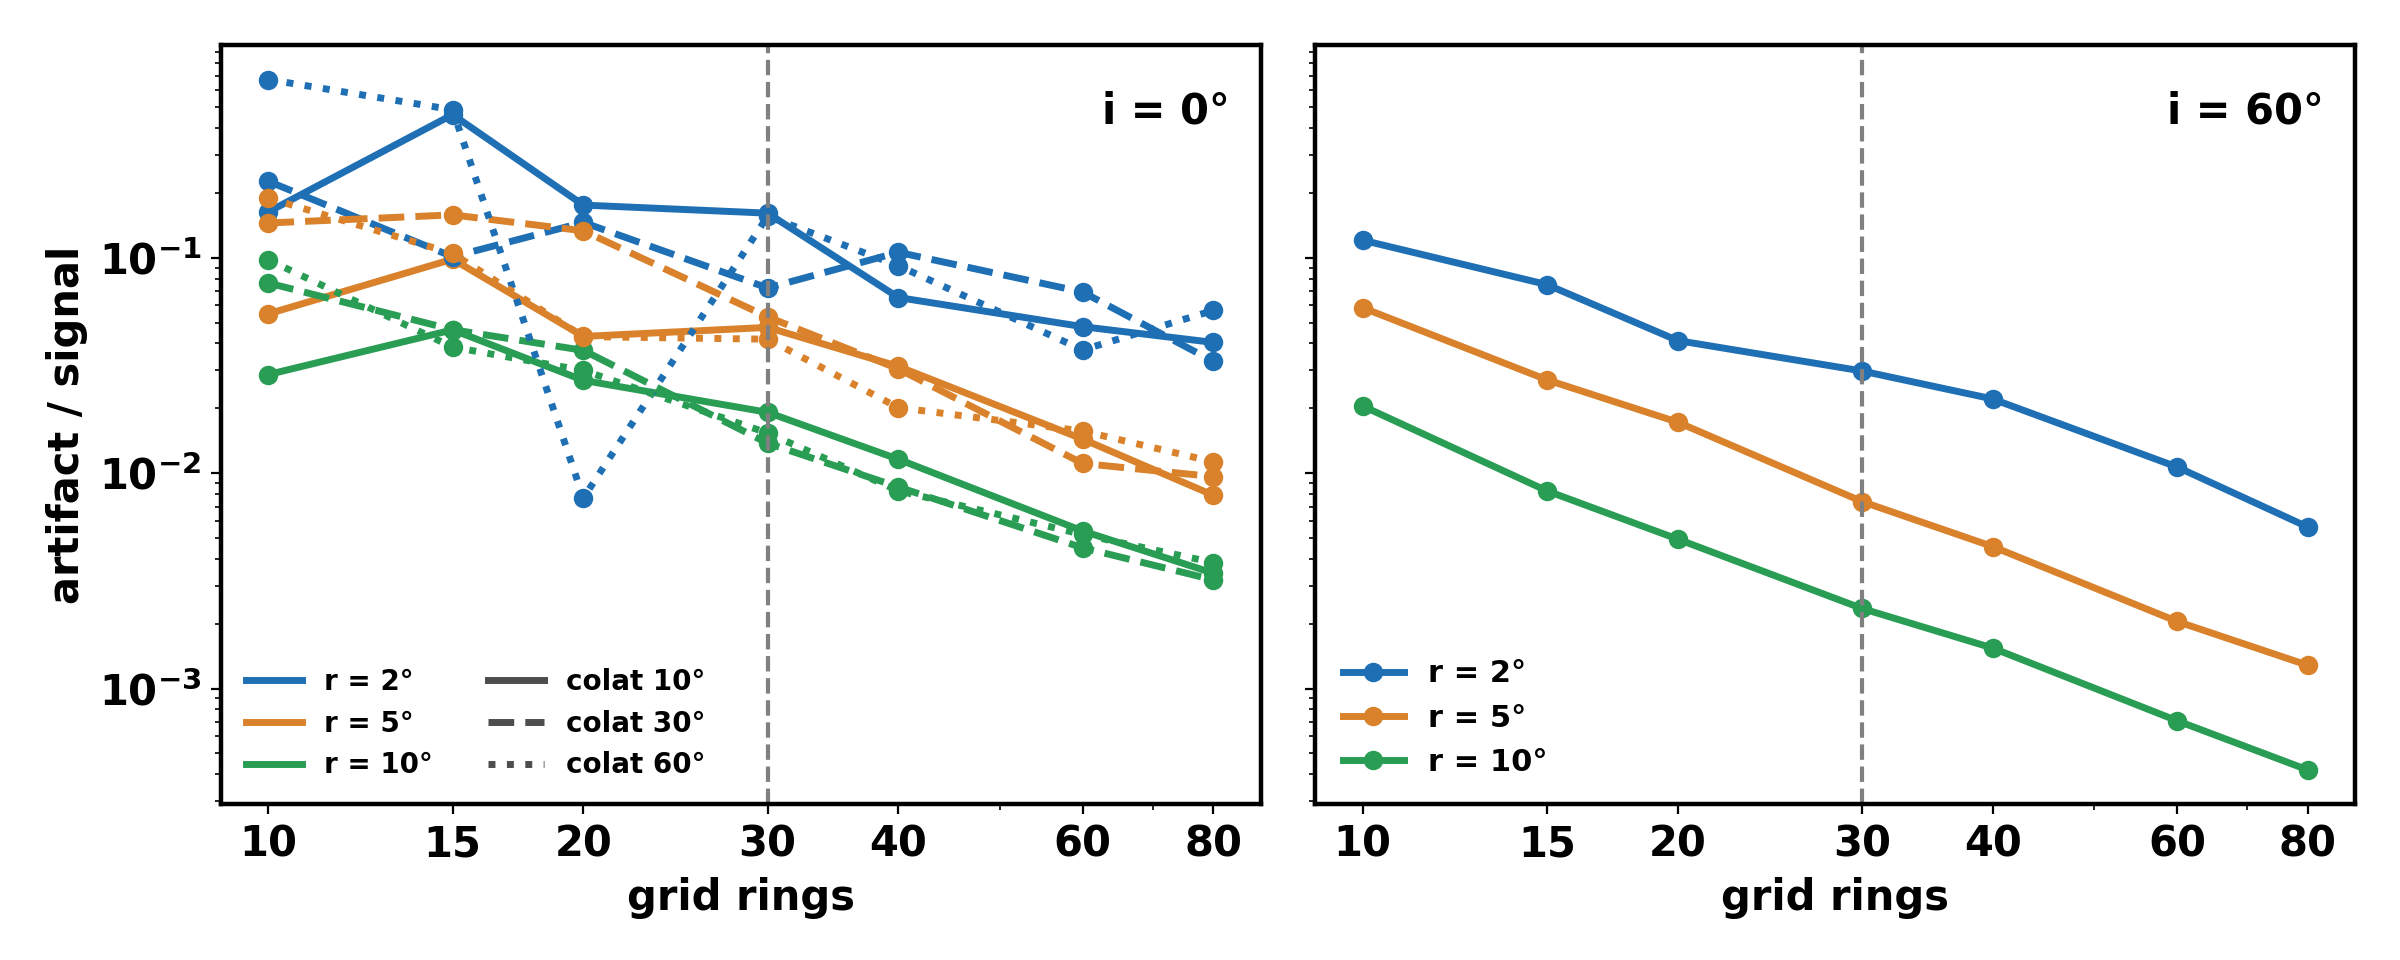

The data file committed next to this chart (first rows):
kind, incl, colat, rad, rings, seconds, depth_ppt, spurious_ptp_ppt, artifact_frac, true_ptp_ppt
i60, 60.0, 60.0, 2.0, 10, 10.05, 0.3314, , 0.1206, 1.192
i60, 60.0, 60.0, 2.0, 15, 10.1, 0.3543, , 0.07502, 1.192
i60, 60.0, 60.0, 2.0, 20, 10.26, 0.3867, , 0.04125, 1.192
i60, 60.0, 60.0, 2.0, 30, 10.18, 0.4026, , 0.0298, 1.192
i60, 60.0, 60.0, 2.0, 40, 10.7, 0.3819, , 0.02209, 1.192
i60, 60.0, 60.0, 2.0, 60, 11.45, 0.386, , 0.01068, 1.192
i60, 60.0, 60.0, 2.0, 80, 11.65, 0.387, , 0.005624, 1.192
i60, 60.0, 60.0, 2.0, 120, 14.7, 0.3891, , 0.0, 1.192
i60, 60.0, 60.0, 5.0, 10, 9.825, 2.63, , 0.0586, 7.353
i60, 60.0, 60.0, 5.0, 15, 9.341, 2.41, , 0.02712, 7.353
i60, 60.0, 60.0, 5.0, 20, 9.945, 2.409, , 0.01724, 7.353
i60, 60.0, 60.0, 5.0, 30, 9.903, 2.419, , 0.007383, 7.353
i60, 60.0, 60.0, 5.0, 40, 10.28, 2.426, , 0.004561, 7.353
i60, 60.0, 60.0, 5.0, 60, 11.4, 2.432, , 0.002051, 7.353
i60, 60.0, 60.0, 5.0, 80, 11.96, 2.434, , 0.001283, 7.353
i60, 60.0, 60.0, 5.0, 120, 15.47, 2.437, , 0.0, 7.353
i60, 60.0, 60.0, 10.0, 10, 10.01, 9.627, , 0.02049, 29.06
i60, 60.0, 60.0, 10.0, 15, 10.05, 9.652, , 0.008275, 29.06
i60, 60.0, 60.0, 10.0, 20, 10.01, 9.656, , 0.00494, 29.06
i60, 60.0, 60.0, 10.0, 30, 10.38, 9.676, , 0.002354, 29.06
i60, 60.0, 60.0, 10.0, 40, 9.963, 9.681, , 0.001541, 29.06
i60, 60.0, 60.0, 10.0, 60, 10.6, 9.692, , 0.0007096, 29.06
i60, 60.0, 60.0, 10.0, 80, 12.33, 9.696, , 0.0004192, 29.06
i60, 60.0, 60.0, 10.0, 120, 15, 9.697, , 0.0, 29.06
pole_on, 0.0, 10.0, 2.0, 10, 8.332, 1.125, 0.1836, 0.1632, 
pole_on, 0.0, 10.0, 2.0, 15, 8.36, 0.9773, 0.4509, 0.4614, 
pole_on, 0.0, 10.0, 2.0, 20, 8.538, 1.103, 0.1935, 0.1755, 
pole_on, 0.0, 10.0, 2.0, 30, 8.648, 1.193, 0.1921, 0.161, 
pole_on, 0.0, 10.0, 2.0, 40, 9.356, 1.11, 0.0725, 0.06533, 
pole_on, 0.0, 10.0, 2.0, 60, 10.51, 1.14, 0.05455, 0.04785, 
pole_on, 0.0, 10.0, 2.0, 80, 11.7, 1.139, 0.04607, 0.04043, 
pole_on, 0.0, 10.0, 5.0, 10, 8.208, 7.443, 0.4086, 0.05489, 
pole_on, 0.0, 10.0, 5.0, 15, 8.731, 6.899, 0.6792, 0.09844, 
pole_on, 0.0, 10.0, 5.0, 20, 8.907, 7.083, 0.3053, 0.04311, 
pole_on, 0.0, 10.0, 5.0, 30, 9.138, 7.106, 0.3374, 0.04748, 
pole_on, 0.0, 10.0, 5.0, 40, 9.383, 7.112, 0.2225, 0.03128, 
pole_on, 0.0, 10.0, 5.0, 60, 10.6, 7.158, 0.103, 0.01439, 
pole_on, 0.0, 10.0, 5.0, 80, 12.06, 7.165, 0.05653, 0.00789, 
pole_on, 0.0, 10.0, 10.0, 10, 9.14, 29.22, 0.8381, 0.02868, 
pole_on, 0.0, 10.0, 10.0, 15, 9.177, 28.62, 1.324, 0.04625, 
pole_on, 0.0, 10.0, 10.0, 20, 10.75, 28.48, 0.7676, 0.02695, 
pole_on, 0.0, 10.0, 10.0, 30, 10.07, 28.39, 0.5438, 0.01915, 
pole_on, 0.0, 10.0, 10.0, 40, 10.62, 28.41, 0.3295, 0.0116, 
pole_on, 0.0, 10.0, 10.0, 60, 12.45, 28.41, 0.1531, 0.005389, 
pole_on, 0.0, 10.0, 10.0, 80, 14.18, 28.42, 0.09754, 0.003432, 
pole_on, 0.0, 30.0, 2.0, 10, 10.4, 0.8907, 0.2016, 0.2263, 
pole_on, 0.0, 30.0, 2.0, 15, 10.59, 0.8844, 0.08937, 0.101, 
pole_on, 0.0, 30.0, 2.0, 20, 11.13, 0.9371, 0.1366, 0.1458, 
pole_on, 0.0, 30.0, 2.0, 30, 10.68, 0.9554, 0.06913, 0.07235, 
pole_on, 0.0, 30.0, 2.0, 40, 11.47, 0.9381, 0.09938, 0.1059, 
pole_on, 0.0, 30.0, 2.0, 60, 12.4, 0.9343, 0.06471, 0.06927, 
pole_on, 0.0, 30.0, 2.0, 80, 13.18, 0.9459, 0.03122, 0.03301, 
pole_on, 0.0, 30.0, 5.0, 10, 10.05, 6.287, 0.9111, 0.1449, 
pole_on, 0.0, 30.0, 5.0, 15, 9.598, 5.758, 0.9101, 0.1581, 
pole_on, 0.0, 30.0, 5.0, 20, 10.09, 5.694, 0.759, 0.1333, 
pole_on, 0.0, 30.0, 5.0, 30, 9.637, 5.855, 0.3109, 0.0531, 
pole_on, 0.0, 30.0, 5.0, 40, 9.327, 5.904, 0.1799, 0.03047, 
pole_on, 0.0, 30.0, 5.0, 60, 10.4, 5.923, 0.0657, 0.01109, 
pole_on, 0.0, 30.0, 5.0, 80, 12.09, 5.939, 0.05724, 0.009637, 
pole_on, 0.0, 30.0, 10.0, 10, 9.165, 23.07, 1.76, 0.07629, 
... 27 more rows
